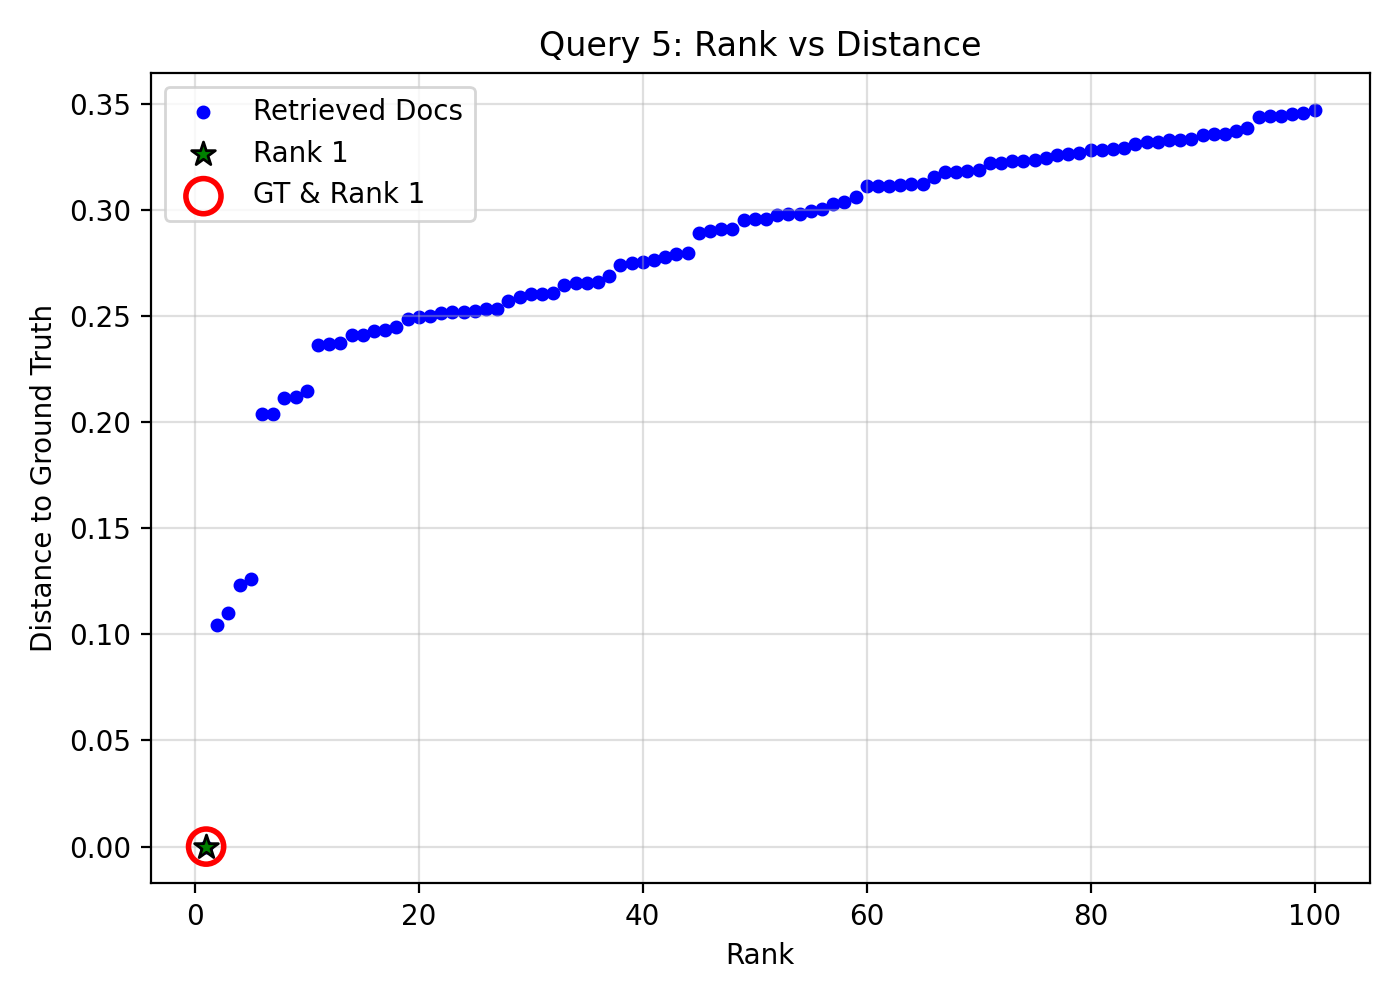

Data behind this chart, as committed beside it:
query_idx, query_gt_id, doc_id, rank, distance, is_gt, is_rank_1
5, 10808977, 6a04d497-14a2-406d-b9e2-1e5cd5b80a5a, 1, 0.0, 1, 1
5, 10808977, 3ebb1d6f-f02d-431b-8b53-107e945569f7, 2, 0.1044, 0, 0
5, 10808977, 6c8a85b3-e99b-4b21-a338-bacf9491785a, 3, 0.11, 0, 0
5, 10808977, 4fb1a857-8c21-4806-8bab-c12be99b60e3, 4, 0.1232, 0, 0
5, 10808977, 259e00b2-84ab-427a-88f9-3ea2dbfecb6e, 5, 0.1262, 0, 0
5, 10808977, dbb98564-c54d-49b0-8fd2-1ca9892be36e, 6, 0.2037, 0, 0
5, 10808977, 8e956bbb-3b68-48e7-bad7-e077cd420b74, 7, 0.2039, 0, 0
5, 10808977, 5f5ac008-f1c4-4364-ab66-b96a9baffa44, 8, 0.2113, 0, 0
5, 10808977, 3639a2c7-0f3b-4df5-9f70-d4d99d79c9da, 9, 0.2118, 0, 0
5, 10808977, ada1a112-6b11-4b52-8f91-7e0516728995, 10, 0.2147, 0, 0
5, 10808977, b130aaf2-6343-452e-b1c4-2124fed65ea2, 11, 0.2365, 0, 0
5, 10808977, 89f93f14-1c4f-4ca0-9bbd-e33cb933b6f6, 12, 0.2365, 0, 0
5, 10808977, bead770d-c387-4790-a461-9b34b5eeadb2, 13, 0.2373, 0, 0
5, 10808977, 13b919fb-d2be-457e-816a-b237140c2a7b, 14, 0.2409, 0, 0
5, 10808977, 130487b2-1f7f-4de4-a077-4caa4e883a4c, 15, 0.241, 0, 0
5, 10808977, 66b7523f-bbee-4ed8-a842-c12cd49010cb, 16, 0.2429, 0, 0
5, 10808977, 9baff13a-c18f-429d-9023-1f311b2d7921, 17, 0.2435, 0, 0
5, 10808977, d6f0293b-8495-4c3c-991f-08d4dc6db944, 18, 0.245, 0, 0
5, 10808977, 1c1b65cf-ba85-4285-be6e-330cfe1bf16e, 19, 0.2485, 0, 0
5, 10808977, e7741886-0b25-4799-b7a1-1c7c19c425bf, 20, 0.2494, 0, 0
5, 10808977, 887c88f2-d0ea-46cc-a735-27bbfaff23af, 21, 0.2497, 0, 0
5, 10808977, e06ef3c0-b821-4bcd-86f9-9940fe58e6fb, 22, 0.2515, 0, 0
5, 10808977, 51ce9b66-5cd7-40a1-92b8-22196abb9c81, 23, 0.2517, 0, 0
5, 10808977, 3fd71381-1500-4466-999c-c1b80a11f65e, 24, 0.2519, 0, 0
5, 10808977, 8f014ee3-bcd5-43a8-a979-565de4216232, 25, 0.2525, 0, 0
5, 10808977, 06a556cb-148f-4708-8c0f-b1d7db985ceb, 26, 0.2531, 0, 0
5, 10808977, 034f10fb-e322-49e5-97e9-4902c83786b8, 27, 0.2534, 0, 0
5, 10808977, 9a7b01b3-4a7a-44af-a1ad-f97ad7b8327c, 28, 0.257, 0, 0
5, 10808977, 424f7218-d051-4225-806a-f4630c6053c3, 29, 0.2587, 0, 0
5, 10808977, 80c36de7-12b9-4925-852c-0d3855fd4a8a, 30, 0.2601, 0, 0
5, 10808977, 8f39c8d5-a013-4a8c-8fe5-fb6229dd8667, 31, 0.2605, 0, 0
5, 10808977, e8a48983-2d3b-462e-a5eb-d19bc3e6066d, 32, 0.261, 0, 0
5, 10808977, e95042a1-8299-44d6-98dd-5e917aa53eb2, 33, 0.2645, 0, 0
5, 10808977, 6692d9de-dfb9-4797-8b51-f9fbd22dd182, 34, 0.2653, 0, 0
5, 10808977, da3d1e25-33aa-48d1-9efa-c73328a8df82, 35, 0.2654, 0, 0
5, 10808977, cc37925d-1e87-4abf-b283-c4b9b98c18c8, 36, 0.2659, 0, 0
5, 10808977, c683a7a9-e808-4fac-8fb6-75726b68fc78, 37, 0.2686, 0, 0
5, 10808977, ae1f4c68-2b12-4fff-b635-4aff3f2a91c4, 38, 0.2739, 0, 0
5, 10808977, dc36ab3a-6147-4621-8a3d-ec2d104bb321, 39, 0.275, 0, 0
5, 10808977, 8f60e745-0004-4667-966c-ca00b973991c, 40, 0.2752, 0, 0
5, 10808977, 7550a863-b1d3-425f-b83a-28fac49985f2, 41, 0.2762, 0, 0
5, 10808977, 15f9627c-f1b1-4c50-bf91-1715008ee633, 42, 0.2778, 0, 0
5, 10808977, bfff3f66-3170-487a-9866-55ede8409749, 43, 0.2791, 0, 0
5, 10808977, e8c759d5-1711-400f-83d8-3f76f9648606, 44, 0.2796, 0, 0
5, 10808977, 69cb8576-06b9-4c9e-8889-237746f52d57, 45, 0.2892, 0, 0
5, 10808977, d7cfc27a-f4d1-40ca-a24b-febffe606085, 46, 0.2902, 0, 0
5, 10808977, d3439036-2961-4b32-9815-c794641da8b4, 47, 0.2908, 0, 0
5, 10808977, 182152f6-044b-43bd-bbc6-a9e9f49b4610, 48, 0.2908, 0, 0
5, 10808977, 86f1e1ad-75ad-40d2-953b-42a6b043c79d, 49, 0.295, 0, 0
5, 10808977, 8df33049-e28c-46d4-a986-a9d5d17f6723, 50, 0.2954, 0, 0
5, 10808977, dcb4ffc8-ffbf-4ccb-aade-010cb542ffc8, 51, 0.2955, 0, 0
5, 10808977, f272d115-278a-4192-a6f5-7dc908c9d9f3, 52, 0.2975, 0, 0
5, 10808977, 797bc89a-9eb3-4980-b65b-1417c8229985, 53, 0.2979, 0, 0
5, 10808977, b0b0bf29-07a5-4f14-a368-de12933d2829, 54, 0.2981, 0, 0
5, 10808977, 591b3bda-a418-4459-b8d4-8ff75c315401, 55, 0.2992, 0, 0
5, 10808977, abf2ae8f-f9df-48f5-991c-f763361337f9, 56, 0.3004, 0, 0
5, 10808977, 05fa6286-e2c2-48c5-bf45-fe28c199603a, 57, 0.3026, 0, 0
5, 10808977, dfcddc1a-ad77-4871-adc1-465e1f42d7b0, 58, 0.3037, 0, 0
5, 10808977, 871aa55b-b627-450a-b488-2856d6b5a457, 59, 0.306, 0, 0
5, 10808977, 1148e323-aa25-4736-93d6-9ac98057ec2c, 60, 0.311, 0, 0
... 40 more rows
